Image classification data set "dataset" (lizheng1997-71/LGC on GitHub). Class labels (21): agricultural, airplane, baseball diamond, beach, buildings, chaparral, dense residential, forest, freeway, golf course, harbor, intersection, medium residential, mobile home park, overpass, parking lot, river, runway, sparse residential, storage tanks, tennis court.

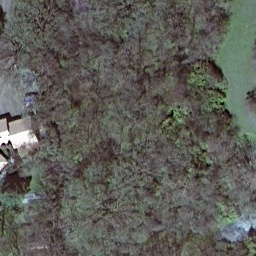
Label: forest

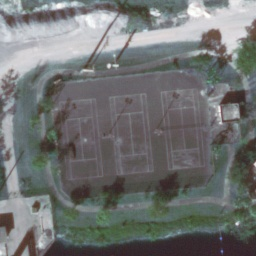
Label: tennis court

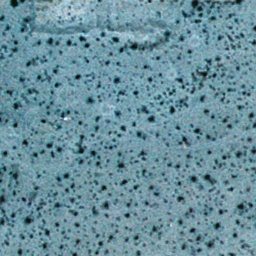
Label: chaparral

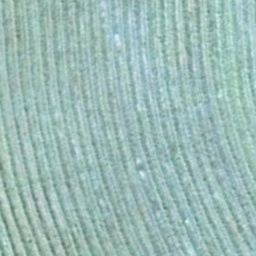
Label: agricultural

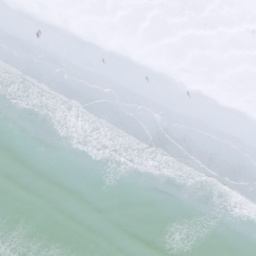
Label: beach

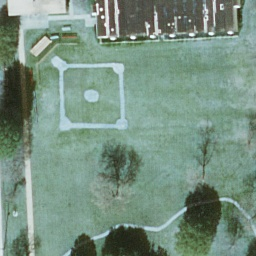
Label: baseball diamond
